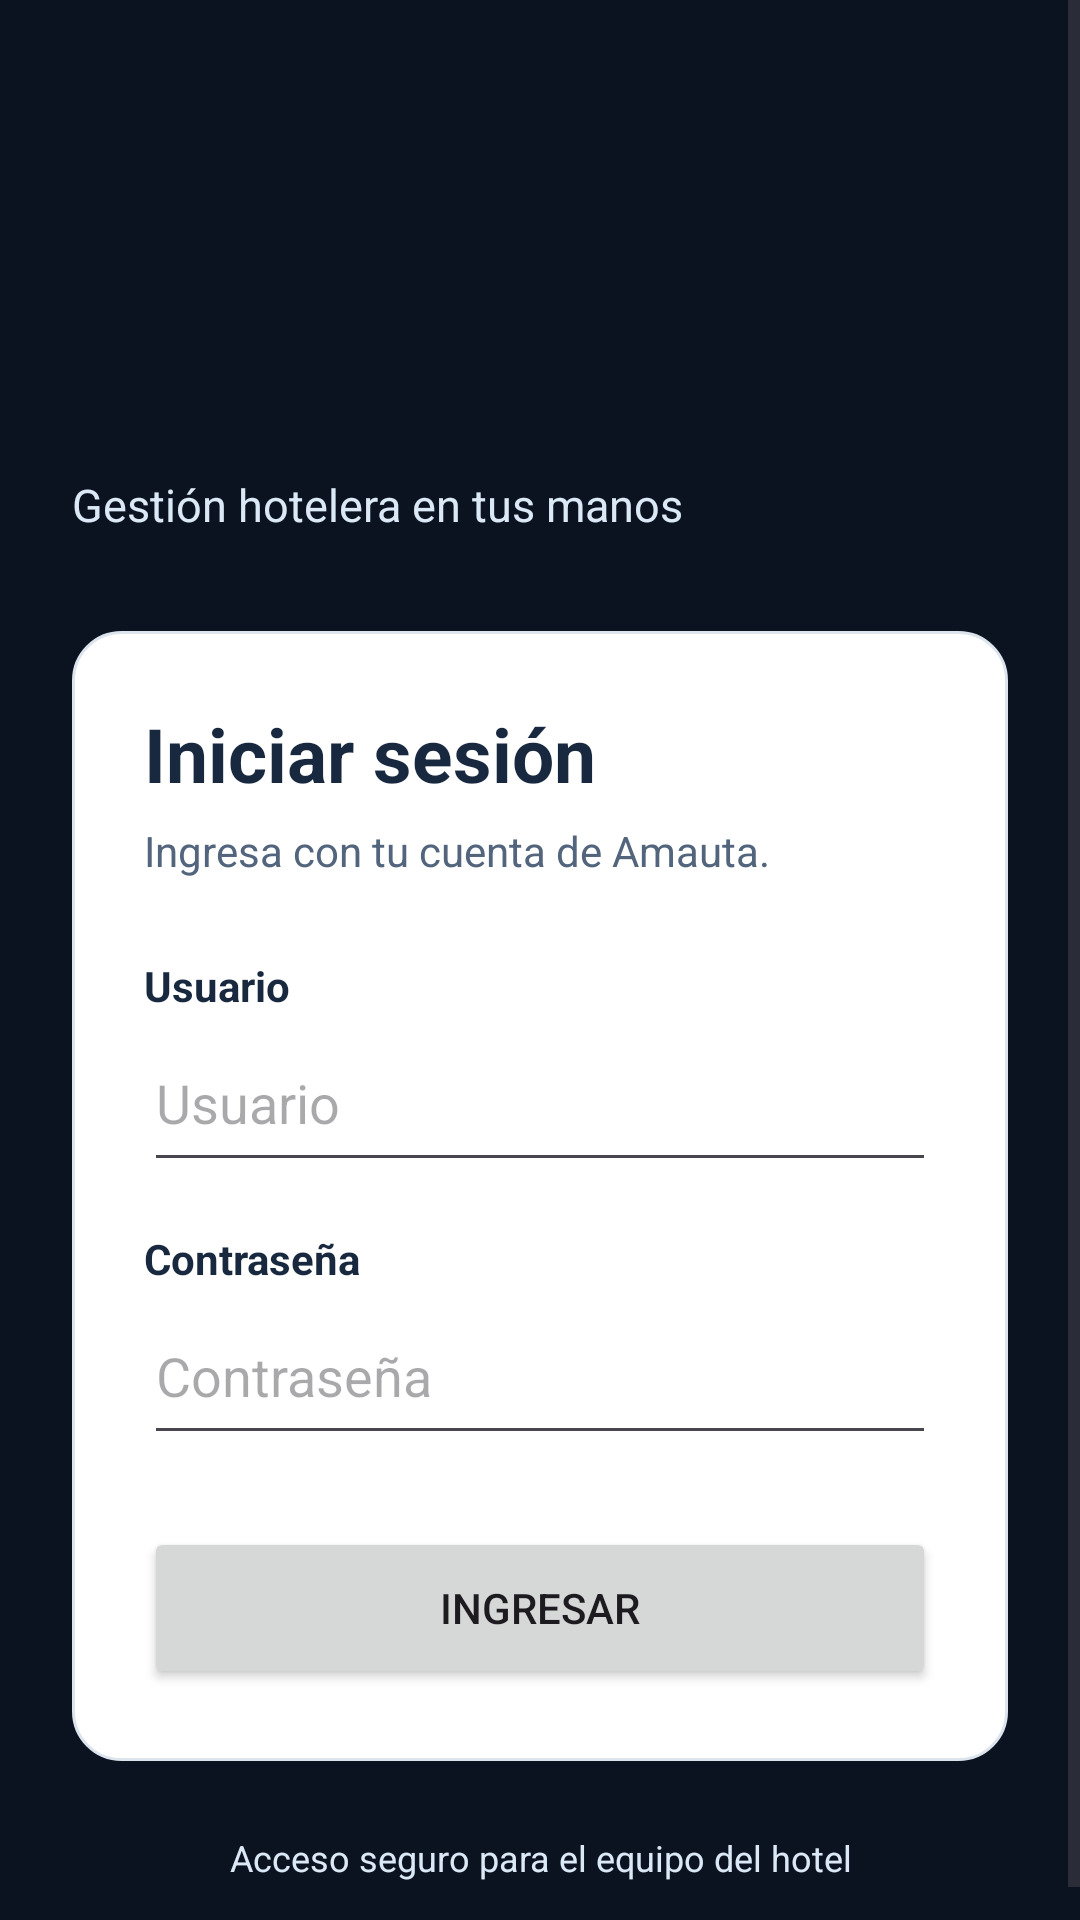

Here is an Android app screen rendered from its layout file. Give the layout XML and the strings, colors and styles it references.
<!-- AndroidManifest.xml: application theme Theme.AmautaMovil -->
<!-- res/layout/activity_main.xml -->
<?xml version="1.0" encoding="utf-8"?>
<ScrollView xmlns:android="http://schemas.android.com/apk/res/android"
    android:layout_width="match_parent" android:layout_height="match_parent"
    android:fillViewport="true" android:background="@color/brand_dark">
    <LinearLayout android:id="@+id/contentColumn" android:layout_width="match_parent" android:layout_height="wrap_content"
        android:orientation="vertical" android:padding="24dp" android:gravity="center_vertical">
        <ImageView android:layout_width="190dp" android:layout_height="130dp"
            android:src="@drawable/logo_ama" android:scaleType="fitCenter"
            android:contentDescription="@string/app_name" />
        <TextView android:layout_width="match_parent" android:layout_height="wrap_content"
            android:text="@string/brand_tagline" android:textSize="15sp"
            android:textColor="@color/brand_light_text" android:layout_marginTop="4dp"
            android:layout_marginBottom="32dp" />
        <LinearLayout android:layout_width="match_parent" android:layout_height="wrap_content"
            android:orientation="vertical" android:padding="24dp"
            android:background="@drawable/bg_card">
            <TextView android:layout_width="match_parent" android:layout_height="wrap_content"
                android:text="@string/login_title" android:textStyle="bold" android:textSize="25sp"
                android:textColor="@color/ink" />
            <TextView android:layout_width="match_parent" android:layout_height="wrap_content"
                android:text="@string/login_subtitle" android:textSize="14sp"
                android:textColor="@color/muted" android:layout_marginTop="6dp"
                android:layout_marginBottom="26dp" />
            <TextView android:layout_width="match_parent" android:layout_height="wrap_content"
                android:text="@string/username_label" android:labelFor="@id/username"
                android:textStyle="bold" android:textColor="@color/ink" />
            <EditText android:id="@+id/username" android:layout_width="match_parent"
                android:layout_height="56dp" android:inputType="textPersonName"
                android:singleLine="true" android:autofillHints="username"
                android:hint="@string/username_label" android:layout_marginBottom="16dp" />
            <TextView android:layout_width="match_parent" android:layout_height="wrap_content"
                android:text="@string/password_label" android:labelFor="@id/password"
                android:textStyle="bold" android:textColor="@color/ink" />
            <EditText android:id="@+id/password" android:layout_width="match_parent"
                android:layout_height="56dp" android:inputType="textPassword"
                android:singleLine="true" android:imeOptions="actionDone"
                android:autofillHints="password"
                android:hint="@string/password_label" android:layout_marginBottom="24dp" />
            <Button android:id="@+id/loginButton" android:layout_width="match_parent"
                android:layout_height="54dp" android:text="@string/login_button" />
            <TextView android:id="@+id/loginMessage" android:layout_width="match_parent"
                android:layout_height="wrap_content" android:layout_marginTop="16dp"
                android:textColor="@color/error" android:accessibilityLiveRegion="polite"
                android:visibility="gone" />
        </LinearLayout>
        <TextView android:layout_width="match_parent" android:layout_height="wrap_content"
            android:text="@string/login_footer" android:gravity="center"
            android:textColor="@color/brand_light_text" android:textSize="12sp"
            android:layout_marginTop="24dp" />
    </LinearLayout>
</ScrollView>
<!-- resources referenced by this layout -->
<resources>
  <color name="brand_dark">#FF0B1220</color>
  <color name="brand_light_text">#FFDBE8F6</color>
  <color name="error">#FF9C2432</color>
  <color name="ink">#FF17283F</color>
  <color name="muted">#FF52657D</color>
  <!-- drawable bg_card (drawable) -->
  <?xml version="1.0" encoding="utf-8"?>
  <shape xmlns:android="http://schemas.android.com/apk/res/android">
      <solid android:color="@color/white" />
      <corners android:radius="16dp" />
      <stroke android:width="1dp" android:color="@color/line" />
  </shape>
  <string name="app_name">Amauta</string>
  <string name="brand_tagline">Gestión hotelera en tus manos</string>
  <string name="login_button">Ingresar</string>
  <string name="login_footer">Acceso seguro para el equipo del hotel</string>
  <string name="login_subtitle">Ingresa con tu cuenta de Amauta.</string>
  <string name="login_title">Iniciar sesión</string>
  <string name="password_label">Contraseña</string>
  <string name="username_label">Usuario</string>
  <style name="Theme.AmautaMovil" parent="Base.Theme.AmautaMovil" />
  <color name="white">#FFFFFFFF</color>
  <color name="line">#FFDCE4EE</color>
  <style name="Base.Theme.AmautaMovil" parent="Theme.Material3.Light.NoActionBar">
          <item name="colorPrimary">@color/brand</item>
          <item name="colorOnPrimary">@color/white</item>
          <item name="colorSecondary">@color/brand_dark</item>
          <item name="colorSurface">@color/white</item>
          <item name="colorOnSurface">@color/ink</item>
          <item name="android:statusBarColor">@color/brand_dark</item>
          <item name="android:navigationBarColor">@color/white</item>
          <item name="android:windowLightStatusBar">false</item>
          <item name="android:windowLightNavigationBar">true</item>
      </style>
  <color name="brand">#FF17263D</color>
</resources>
